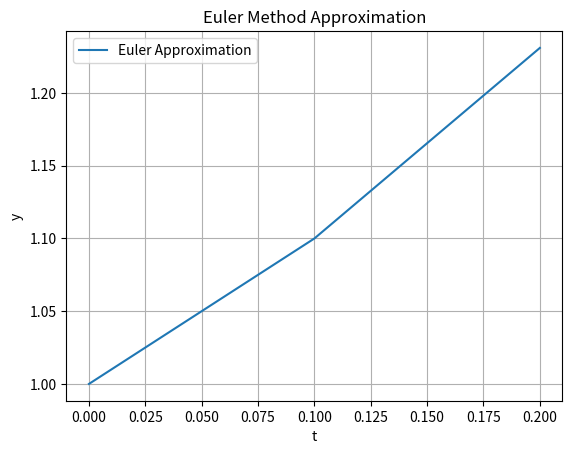

Python code for this plot:
import numpy as np
import matplotlib.pyplot as plt 


def f(t, y):
    return y**2 + t
def euler_method(f, t0, y0, tn, h):
    n = int((tn - t0)/h)

    t_values = np.linspace(t0, tn, n + 1)
    y_values = np.zeros(n + 1)

    y_values[0] = 1
    t_values[0] = 0
    for i in range(n):
        y_values[i+1] = y_values[i] + h * f(t_values[i], y_values[i])
        print(t_values[i])
    return t_values, y_values

t0 = 0   # Initial time
y0 = 1   # Initial value of y
t_end = .2  # End time
h = 0.1  # Step size

# Solve the equation
t_values, y_values = euler_method(f, t0, y0, t_end, h)
plt.plot(t_values, y_values, label='Euler Approximation')
plt.xlabel('t')
plt.ylabel('y')
plt.title('Euler Method Approximation')
plt.legend()
plt.grid(True)
plt.show()